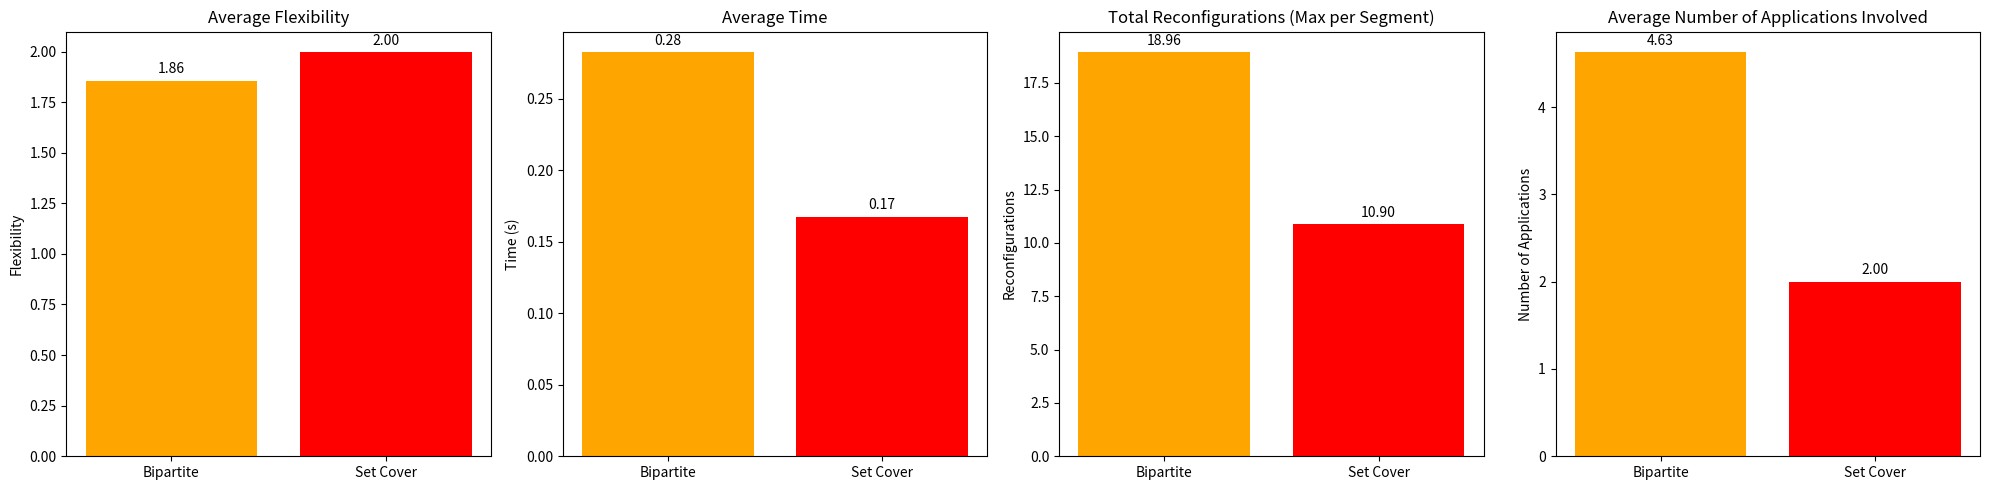

The script that saved this image:
import numpy as np
import matplotlib.pyplot as plt

# Example dictionary for bipartite matching dynamic adjustment result
bipartite_result = {'n_adjusted_apps': [0, 0, 0, 0, 0, 0, 0, 0, 0, 0, 0, 0, 0, 0, 0, 0, 0, 0, 7, 0, 0, 0, 0, 0, 0, 0, 0, 8, 0, 0, 0, 0, 6, 1, 0, 0, 7, 0, 0, 0, 0, 0, 0, 0, 0, 0, 6, 3, 0, 0, 7, 0, 0, 0, 0, 0, 0, 0, 0, 0, 0, 0, 0, 0, 0, 0, 0, 0, 0, 0, 0, 0, 0, 0, 0, 0, 0, 5, 5, 0, 0, 0, 0, 5, 0, 0, 0, 0, 0, 0, 0, 0, 0, 0, 2, 0, 0, 0, 0, 0, 2, 4, 0, 0, 0, 7, 0, 0, 7, 7, 0, 0, 0, 5, 0, 0, 0, 0, 0, 0, 0, 0, 3, 0, 3, 0, 3, 7, 7, 0, 7, 7, 0, 7, 0, 0, 0, 0, 0, 0, 0, 0, 0, 0, 0, 0, 0, 0, 0, 0, 0, 0, 3, 0, 3, 0, 0, 0, 0, 0, 0, 7, 0, 0, 0, 0, 6, 1, 0, 0, 2, 0, 0, 0, 3, 0, 4, 0, 0, 5, 5, 0, 0, 0, 0, 0, 0, 0, 0, 0, 0, 0, 0, 0, 0, 0, 0, 5, 5, 0, 0, 0, 0, 0, 0, 0, 0, 0, 0, 7, 0, 7, 7, 7, 0, 7, 7, 0, 0, 0, 0, 0, 0, 0, 0, 0, 4, 1, 0, 0, 0, 2, 0, 0, 2, 0, 0, 0, 5, 0, 0, 0, 0, 0, 0, 0, 7, 0, 7, 0, 0, 0, 0, 0, 0, 0, 3, 0, 0, 0, 0, 0, 0, 0, 2, 0, 0, 0, 2, 0, 0, 0, 0, 6, 0, 0, 0, 0, 3, 0, 0, 0, 3, 0, 0, 0, 0, 0, 3, 0, 0, 0, 0, 0, 0, 0, 0, 0, 5, 0, 4, 0, 0, 0, 0, 0, 0, 0, 0, 0, 8, 0, 0, 1, 0, 0, 0, 0, 0, 0, 0, 0, 0, 0, 0, 0, 0, 0, 0, 0, 0, 0, 0, 0, 0, 0, 4, 0, 4, 0, 5, 0, 3, 0, 0, 0, 0, 0, 0, 0, 0, 5, 0, 0, 0, 0, 4, 3, 0, 0, 2, 0, 0, 0, 0, 0, 0, 0, 0, 8, 0, 0, 1, 0, 0, 0, 0, 0, 0, 0, 0, 0, 0, 0, 0, 6, 0, 0, 0, 7, 0, 0, 2, 0, 0, 0, 0, 2, 0, 0, 0, 0, 3, 0, 0, 0, 0, 0, 0, 0, 5, 0, 0, 0, 0, 0, 0, 0, 0, 0, 5, 0, 0, 0, 0, 0, 0, 4, 0, 0, 0, 0, 2, 0, 2, 0, 0, 5, 5, 0, 5, 0, 0, 0, 0, 0, 0, 0, 0, 0, 5, 5, 0, 5, 5, 5, 2, 0, 4, 0, 0, 0, 0, 0, 1, 0, 0, 6, 0, 0, 0, 0, 3, 3, 0, 0, 3, 1, 0, 0, 6, 6, 0, 0, 4, 0, 0, 0, 5, 0, 0, 0, 0, 0, 0, 0, 3, 0, 3, 0], 'flex': [2.84427, 3.04327, 3.04327, 2.52418, 2.68021, 2.68021, 2.47703, 2.82445, 2.82445, 2.82445, 2.40404, 2.29326, 2.29326, 2.83009, 2.7056, 2.7056, 2.7056, 2.7056, 2.1977074998148263, 2.1977074998148263, 2.8801, 2.89695, 2.89695, 2.89695, 2.89695, 2.89695, 2.31522, 2.0392949315159097, 2.0392949315159097, 2.0392949315159097, 2.0392949315159097, 2.0392949315159097, 1.9888376226754299, 1.9888376226754299, 2.7683, 2.7683, 2.594582336543005, 2.594582336543005, 2.594582336543005, 2.58218, 2.58218, 3.01715, 3.01715, 2.211, 2.55497, 2.55497, 2.437760522755307, 2.437760522755307, 2.59098, 2.59098, 2.000943993291146, 2.000943993291146, 2.000943993291146, 3.28809, 3.28809, 3.28809, 3.28809, 3.28809, 2.85422, 3.15434, 3.15434, 3.15434, 3.15434, 3.15434, 2.31677, 2.31677, 2.51857, 2.51857, 2.51857, 2.46958, 2.46958, 2.46958, 2.46958, 2.46958, 2.46958, 2.46958, 0, -0.01812317006765385, -0.01812317006765385, 0, 2.21936, 2.21936, 0, -0.2881507570859203, 2.53035, 2.53035, 2.92912, 2.92912, 2.92912, 2.92912, 0, 0, 0, 0, 0.0, 0.0, 0.0, 0.0, 0.0, 0.0, 0.0, -0.10492872505718961, -0.10492872505718961, -0.10492872505718961, -0.10492872505718961, -0.3466323416296732, -0.3466323416296732, -0.3466323416296732, -0.3466323416296732, -0.3466323416296732, 2.22128, 2.13704, 2.13704, 0.9574983002927548, 0.9574983002927548, 2.93812, 2.77506, 2.77506, 2.77506, 2.77506, 2.77506, 2.77506, -0.17777777218621835, -0.17777777218621835, -0.17777777218621835, 0, -0.17777777218621835, -0.1168395918816438, -0.1168395918816438, 0, -0.1168395918816438, -0.1168395918816438, 0, -0.1168395918816438, 0, 0, 0, 0, 0, 0, 0, 0, 0, 0, 0, 0, 0, 0, 2.74119, 2.74119, 2.87683, 3.05915, 3.05915, 3.05915, 3.05915, 0, 0, 0, 2.71828, 2.71828, 2.71828, 1.956581990515133, 1.956581990515133, 1.956581990515133, 3.05743, 3.05743, 2.7635714649539036, 2.7635714649539036, 2.7635714649539036, 2.7635714649539036, 2.7029501088940417, 2.7029501088940417, 2.7029501088940417, 2.7029501088940417, 2.7029501088940417, 2.7029501088940417, 2.5935543742304312, 2.68462, 2.68462, 1.7861399951574648, 1.5617536193157062, 1.5617536193157062, 1.5617536193157062, 1.5617536193157062, 1.97218, 1.97218, 1.97218, 1.97218, 2.25689, 2.25689, 2.25689, 1.96582, 1.96582, 1.96582, 1.96582, 0, 1.96582, -0.3709193200673802, -0.3709193200673802, 0, 2.67166, 2.67166, 0, 0, 2.50698, 2.50698, 2.50698, 2.50698, 2.50698, 2.3243392591999203, 2.3243392591999203, 2.3243392591999203, 2.3243392591999203, 2.3243392591999203, 0, 2.3243392591999203, 2.3243392591999203, 0, 0, 3.21785, 3.21785, 3.32778, 3.32778, 3.32778, 3.32778, 3.32778, 3.123916611707144, 3.084831404451173, 2.56738, 2.56738, 2.56738, 2.56738, 2.56738, 2.56738, 2.56738, 0, 0, 0, -0.1835628227935332, -0.1835628227935332, -0.1835628227935332, -0.1835628227935332, -0.1835628227935332, -0.1835628227935332, 2.43366, 2.43366, 2.3743905424482064, 2.3743905424482064, 2.3743905424482064, 0, 2.79786, 2.66274, 2.66274, 2.66274, 2.66274, 2.66274, 2.6372027352264604, 2.6372027352264604, 2.84352, 2.84352, 2.62142, 2.64389, 2.64389, 2.64389, 2.64389, 2.64389, 2.64389, 2.64389, 2.64389, 0, 2.20116, 2.18837, 2.18837, 1.8612361154036612, 1.8612361154036612, 1.8612361154036612, 3.05983, 2.89346, 2.827064761539711, 2.8225, 2.8225, 2.8225, 2.7683148636061006, 2.7683148636061006, 2.7683148636061006, 2.7683148636061006, 2.7683148636061006, 2.7683148636061006, 2.7683148636061006, 0, 0, 0, 0, 0, 0, 0, 0, 0, -0.2587759472282429, -0.2587759472282429, -0.2978611544842138, 2.68338, 2.68338, 2.95174, 2.7547, 2.7547, 2.7547, 2.7547, 0, 2.7547, -0.5117026545373176, 2.82535, 2.82535, 2.791849522022472, 2.53234, 2.53234, 2.41657, 2.41657, 2.41657, 2.41657, 2.41657, 2.41657, 0, 0, 0, 0, 2.41657, 0, 0, 0, 0, 0, 0, 0, 0, 0, -0.11303755528064754, -0.11303755528064754, -0.16982488790531697, -0.16982488790531697, -0.2397784699308792, 2.78773, 2.7486447927440287, 2.7486447927440287, 2.7486447927440287, 2.7486447927440287, 2.7486447927440287, 2.7486447927440287, 2.7486447927440287, 3.07108, 3.07108, 2.953870522755307, 2.953870522755307, 2.953870522755307, 2.953870522755307, 2.953870522755307, 2.9289419701230024, 2.879420290612352, 2.71036, 2.71036, 2.641380205275998, 2.87281, 2.87281, 2.87281, 2.63185, 2.63185, 2.63185, 0, 0, -0.46325431327745376, -0.46325431327745376, -0.46325431327745376, -0.46325431327745376, -0.46325431327745376, 2.76163, 2.76163, 2.76163, 0, 2.66732, 2.66732, 2.66732, 2.66732, 2.66732, 2.66732, 2.66732, 2.1712706205750516, 2.64306, 2.64306, 3.01112, 2.342025868874297, 2.342025868874297, 2.25148, 2.25148, 2.25148, 2.25148, 2.51979, 2.51979, 2.51979, 1.82468, 2.12177, 2.12177, 2.12177, 1.4959511027286168, 1.4959511027286168, 1.4959511027286168, 1.4959511027286168, 2.58284, 2.73198, 2.73198, 2.73198, 2.6700714207732967, 2.79118, 2.79118, 2.79118, 2.98377, 2.98377, 2.98377, 2.98377, 2.98377, 2.98377, 2.559812687134408, 2.559812687134408, 3.20568, 3.20568, 3.20568, 3.20568, 3.05946, 2.814439580380516, 2.95491, 2.76648, 2.76648, 2.76648, -0.055457667758546686, -0.055457667758546686, -0.055457667758546686, 0, 0, -0.18143172387400264, -0.18143172387400264, 0, -0.0540975131465104, 2.80209, 2.80209, 2.80209, 2.31924, 1.89865, 1.99822, 1.99822, 1.99822, 1.99822, 1.9397371494234428, 1.9397371494234428, 0, -0.9725874778993979, -0.9725874778993979, -0.9725874778993979, -0.10481980384336598, 2.5366, 2.478337956453847, 2.478337956453847, 2.478337956453847, 3.15552, 3.15552, 3.15552, 3.15552, 3.15552, 2.92168, 2.4719660617961057, 2.23079, 2.38003, 2.38003, 2.21704, 2.091266526095586, 2.091266526095586, 0, 0, 2.091266526095586, 0.0, 0.0, 0.0, -0.3528696669713498, -0.3528696669713498, 0, 0, -0.16130264870241992, -0.16130264870241992, -0.16130264870241992, 2.48708, 2.3562503046157928, 2.3562503046157928, 2.83854, 2.66851, 2.93281, 2.93281, 2.59698, 2.59698, 2.5730301295550473, 2.5730301295550473, 2.5730301295550473, 2.5730301295550473], 'time': [1.2706661224365234, 1.2854876518249512, 0, 1.238314151763916, 1.1716301441192627, 0, 1.2611627578735352, 1.2929394245147705, 0, 0, 1.1764090061187744, 1.1422631740570068, 0, 1.1336429119110107, 1.1567022800445557, 0, 0, 0, 0.04959821701049805, 0, 1.1456248760223389, 1.1357216835021973, 0, 0, 0, 0, 1.162064790725708, 0.05456209182739258, 0, 0, 0, 0, 0.05753779411315918, 0.05061936378479004, 1.159726858139038, 0, 0.04460501670837402, 0, 0, 1.156501293182373, 0, 1.130314588546753, 0, 1.132721185684204, 1.1727502346038818, 0, 0.0536653995513916, 0.04463768005371094, 1.15836763381958, 0, 0.04713630676269531, 0, 0, 1.153594732284546, 0, 0, 0, 0, 1.146012783050537, 1.1372184753417969, 0, 0, 0, 0, 1.1450865268707275, 0, 1.1327457427978516, 0, 0, 1.158182144165039, 0, 0, 0, 0, 1.158182144165039, 1.158182144165039, 0, 0.06100606918334961, 0.06100606918334961, 0, 1.1283586025238037, 1.1283586025238037, 0, 0.055059194564819336, 1.163830041885376, 0, 1.2373707294464111, 0, 0, 1.2373707294464111, 0, 0, 0, 0, 0.06450462341308594, 0, 0, 0, 0, 0, 0.06450462341308594, 0.060509443283081055, 0, 0.05309438705444336, 0, 0.06352519989013672, 0, 0, 0.06352519989013672, 0.06352519989013672, 1.1512665748596191, 1.207707166671753, 0, 0.06448602676391602, 0, 1.2482948303222656, 1.2191743850708008, 0, 0, 0, 0, 1.2191743850708008, 0.06252312660217285, 0, 0.06252312660217285, 0, 0.06252312660217285, 0.06351709365844727, 0.06351709365844727, 0, 0.06351709365844727, 0.06351709365844727, 0, 0.06351709365844727, 0.04913735389709473, 0, 0.04913735389709473, 0.04913735389709473, 0.04913735389709473, 0.04913735389709473, 0, 0.04913735389709473, 0, 0, 0, 0, 0, 0, 1.1523089408874512, 0, 1.1384499073028564, 1.1745781898498535, 0.05359244346618652, 0, 0.05359244346618652, 0, 0, 0, 1.2284126281738281, 0, 0, 0.054070472717285156, 0, 0, 1.1997594833374023, 0, 0.04962348937988281, 0.05307316780090332, 0, 0, 0.059049129486083984, 0, 0, 0, 0.07094812393188477, 0, 0.061504364013671875, 1.231950283050537, 0, 0.06104135513305664, 0.059027910232543945, 0, 0, 0.05011248588562012, 1.1531519889831543, 0, 0, 0, 1.137244701385498, 0, 0, 1.149345874786377, 0, 1.149345874786377, 1.149345874786377, 0, 1.149345874786377, 0.06550312042236328, 0.06550312042236328, 0, 1.1739006042480469, 1.1739006042480469, 0, 0, 1.1951234340667725, 0, 0, 0, 0, 0.05904698371887207, 0, 0.05904698371887207, 0.05904698371887207, 0.05904698371887207, 0, 0.05904698371887207, 0.05904698371887207, 0.043195247650146484, 0.043195247650146484, 1.1453120708465576, 0, 1.1497397422790527, 0, 0, 0, 0, 0.05953788757324219, 0.05802512168884277, 1.1562654972076416, 0, 0, 0.05406808853149414, 0, 0, 0.05406808853149414, 0, 0, 0, 0.0584871768951416, 0, 0, 0, 0, 0, 1.133488416671753, 0, 0.047638893127441406, 0, 0.047638893127441406, 0, 1.1478550434112549, 1.1553170680999756, 0, 0, 0, 0, 0.052634239196777344, 0, 1.1755154132843018, 0, 1.1651782989501953, 1.1746397018432617, 0, 0, 0.05258798599243164, 0, 0, 0, 0.05258798599243164, 0, 1.1373281478881836, 1.1419339179992676, 0, 0.06051135063171387, 0, 0, 1.144958257675171, 1.1489231586456299, 0.05705761909484863, 1.1353435516357422, 0, 0, 0.05557513236999512, 0, 0, 0, 0, 0, 0.05557513236999512, 0, 0, 0, 0, 0, 0, 0, 0, 0, 0.05952191352844238, 0, 0.059044837951660156, 1.1578865051269531, 0, 1.1373467445373535, 1.1439142227172852, 0, 0, 1.1439142227172852, 0, 1.1439142227172852, 0.06048083305358887, 1.168977975845337, 0, 0.05803370475769043, 1.1493206024169922, 0, 1.1543457508087158, 0, 1.1543457508087158, 1.1543457508087158, 1.1543457508087158, 1.1543457508087158, 0, 0, 0, 0, 1.1543457508087158, 0, 0, 0, 0, 0, 0, 0, 0, 0, 0.05853104591369629, 0, 0.057535648345947266, 0.0436856746673584, 0.06001687049865723, 1.1678178310394287, 0.060991764068603516, 0, 0, 0, 0, 0, 0, 1.1678223609924316, 0, 0.04715156555175781, 0, 0, 0, 0, 0.049102067947387695, 0.05807685852050781, 1.169062614440918, 0, 0.049625396728515625, 1.1580216884613037, 0, 0, 1.144470453262329, 0, 1.144470453262329, 0, 0, 0.06151270866394043, 0, 0, 0.057073116302490234, 0, 1.1524486541748047, 0, 1.1524486541748047, 0, 1.135584831237793, 0, 0, 0, 0, 0.043645381927490234, 0, 0.04863142967224121, 1.1581404209136963, 0, 1.1419055461883545, 0.05555915832519531, 0, 1.1525695323944092, 0.05756187438964844, 0, 0, 1.1434261798858643, 0, 0.058062076568603516, 1.141098976135254, 1.1692509651184082, 0, 0, 0.05901694297790527, 0.0510859489440918, 0, 0, 1.147773265838623, 1.148564100265503, 0, 0, 0.06004500389099121, 1.1359622478485107, 0, 0, 1.1389591693878174, 0, 0, 0, 0, 0, 0.05854988098144531, 0, 1.1439974308013916, 0, 0, 0, 1.1526405811309814, 0.054059505462646484, 1.160823106765747, 1.139472484588623, 1.139472484588623, 1.139472484588623, 0.06050753593444824, 0, 0.06050753593444824, 0, 0, 0.05905413627624512, 0.05905413627624512, 0, 0.0600123405456543, 1.1368155479431152, 0, 0, 1.1483752727508545, 1.1453137397766113, 1.1365203857421875, 0, 0, 0, 0.059554100036621094, 0.059554100036621094, 0, 0.0585482120513916, 0.0585482120513916, 0.0585482120513916, 0.059514760971069336, 1.1377971172332764, 0.05849337577819824, 0, 0, 1.1566076278686523, 0, 0, 0.0580592155456543, 0, 1.161539077758789, 0.06103038787841797, 1.156104326248169, 1.1765599250793457, 0, 1.155186653137207, 0.05409407615661621, 0.05409407615661621, 0, 0, 0.05409407615661621, 0.05749845504760742, 0, 0, 0.06846117973327637, 0.06846117973327637, 0, 0, 0.06007099151611328, 0, 0, 1.1477642059326172, 0.05804705619812012, 0, 1.1373112201690674, 1.1489410400390625, 1.1653015613555908, 0.04712367057800293, 1.1560165882110596, 0, 0.05948448181152344, 0, 0.06003069877624512, 0], 'reconfig_count': [1, 2, 2, 3, 4, 4, 5, 6, 6, 6, 7, 8, 8, 9, 10, 10, 10, 10, 10, 10, 11, 12, 12, 12, 12, 12, 13, 13, 13, 13, 13, 13, 13, 13, 14, 14, 14, 14, 14, 15, 15, 16, 16, 17, 18, 18, 18, 18, 19, 19, 19, 19, 19, 20, 20, 20, 20, 20, 21, 22, 22, 22, 22, 22, 23, 23, 24, 24, 24, 25, 25, 25, 25, 25, 25, 25, 25, 25, 25, 25, 26, 26, 26, 26, 27, 27, 28, 28, 28, 28, 28, 28, 28, 28, 28, 28, 28, 28, 28, 28, 28, 28, 28, 28, 28, 28, 28, 28, 28, 28, 29, 30, 30, 30, 30, 31, 32, 32, 32, 32, 32, 32, 32, 32, 32, 32, 32, 32, 32, 32, 32, 32, 32, 32, 32, 32, 32, 32, 32, 32, 32, 32, 32, 32, 32, 32, 32, 32, 33, 33, 34, 35, 35, 35, 35, 35, 35, 35, 36, 36, 36, 36, 36, 36, 37, 37, 37, 37, 37, 37, 37, 37, 37, 37, 37, 37, 37, 38, 38, 38, 38, 38, 38, 38, 39, 39, 39, 39, 40, 40, 40, 41, 41, 41, 41, 41, 41, 41, 41, 41, 42, 42, 42, 42, 43, 43, 43, 43, 43, 43, 43, 43, 43, 43, 43, 43, 43, 43, 43, 44, 44, 45, 45, 45, 45, 45, 45, 45, 46, 46, 46, 46, 46, 46, 46, 46, 46, 46, 46, 46, 46, 46, 46, 46, 47, 47, 47, 47, 47, 47, 48, 49, 49, 49, 49, 49, 49, 49, 50, 50, 51, 52, 52, 52, 52, 52, 52, 52, 52, 52, 53, 54, 54, 54, 54, 54, 55, 56, 56, 57, 57, 57, 57, 57, 57, 57, 57, 57, 57, 57, 57, 57, 57, 57, 57, 57, 57, 57, 57, 57, 57, 58, 58, 59, 60, 60, 60, 60, 60, 60, 60, 61, 61, 61, 62, 62, 63, 63, 63, 63, 63, 63, 63, 63, 63, 63, 63, 63, 63, 63, 63, 63, 63, 63, 63, 63, 63, 63, 63, 63, 63, 64, 64, 64, 64, 64, 64, 64, 64, 65, 65, 65, 65, 65, 65, 65, 65, 65, 66, 66, 66, 67, 67, 67, 68, 68, 68, 68, 68, 68, 68, 68, 68, 68, 69, 69, 69, 69, 70, 70, 70, 70, 70, 70, 70, 70, 71, 71, 72, 72, 72, 73, 73, 73, 73, 74, 74, 74, 75, 76, 76, 76, 76, 76, 76, 76, 77, 78, 78, 78, 78, 79, 79, 79, 80, 80, 80, 80, 80, 80, 80, 80, 81, 81, 81, 81, 82, 82, 83, 84, 84, 84, 84, 84, 84, 84, 84, 84, 84, 84, 84, 85, 85, 85, 86, 87, 88, 88, 88, 88, 88, 88, 88, 88, 88, 88, 88, 89, 89, 89, 89, 90, 90, 90, 90, 90, 91, 91, 92, 93, 93, 94, 94, 94, 94, 94, 94, 94, 94, 94, 94, 94, 94, 94, 94, 94, 94, 95, 95, 95, 96, 97, 98, 98, 99, 99, 99, 99, 99, 99], 'xAxis': [0, 1, 2, 3, 4, 5, 6, 7, 8, 9, 10, 11, 12, 13, 14, 15, 16, 17, 18, 19, 20, 21, 22, 23, 24, 25, 26, 27, 28, 29, 30, 31, 32, 33, 34, 35, 36, 37, 38, 39, 40, 41, 42, 43, 44, 45, 46, 47, 48, 49, 50, 51, 52, 53, 54, 55, 56, 57, 58, 59, 60, 61, 62, 63, 64, 65, 66, 67, 68, 69, 70, 71, 72, 73, 74, 75, 76, 77, 78, 79, 80, 81, 82, 83, 84, 85, 86, 87, 88, 89, 90, 91, 92, 93, 94, 95, 96, 97, 98, 99, 100, 101, 102, 103, 104, 105, 106, 107, 108, 109, 110, 111, 112, 113, 114, 115, 116, 117, 118, 119, 120, 121, 122, 123, 124, 125, 126, 127, 128, 129, 130, 131, 132, 133, 134, 135, 136, 137, 138, 139, 140, 141, 142, 143, 144, 145, 146, 147, 148, 149, 150, 151, 152, 153, 154, 155, 156, 157, 158, 159, 160, 161, 162, 163, 164, 165, 166, 167, 168, 169, 170, 171, 172, 173, 174, 175, 176, 177, 178, 179, 180, 181, 182, 183, 184, 185, 186, 187, 188, 189, 190, 191, 192, 193, 194, 195, 196, 197, 198, 199, 200, 201, 202, 203, 204, 205, 206, 207, 208, 209, 210, 211, 212, 213, 214, 215, 216, 217, 218, 219, 220, 221, 222, 223, 224, 225, 226, 227, 228, 229, 230, 231, 232, 233, 234, 235, 236, 237, 238, 239, 240, 241, 242, 243, 244, 245, 246, 247, 248, 249, 250, 251, 252, 253, 254, 255, 256, 257, 258, 259, 260, 261, 262, 263, 264, 265, 266, 267, 268, 269, 270, 271, 272, 273, 274, 275, 276, 277, 278, 279, 280, 281, 282, 283, 284, 285, 286, 287, 288, 289, 290, 291, 292, 293, 294, 295, 296, 297, 298, 299, 300, 301, 302, 303, 304, 305, 306, 307, 308, 309, 310, 311, 312, 313, 314, 315, 316, 317, 318, 319, 320, 321, 322, 323, 324, 325, 326, 327, 328, 329, 330, 331, 332, 333, 334, 335, 336, 337, 338, 339, 340, 341, 342, 343, 344, 345, 346, 347, 348, 349, 350, 351, 352, 353, 354, 355, 356, 357, 358, 359, 360, 361, 362, 363, 364, 365, 366, 367, 368, 369, 370, 371, 372, 373, 374, 375, 376, 377, 378, 379, 380, 381, 382, 383, 384, 385, 386, 387, 388, 389, 390, 391, 392, 393, 394, 395, 396, 397, 398, 399, 400, 401, 402, 403, 404, 405, 406, 407, 408, 409, 410, 411, 412, 413, 414, 415, 416, 417, 418, 419, 420, 421, 422, 423, 424, 425, 426, 427, 428, 429, 430, 431, 432, 433, 434, 435, 436, 437, 438, 439, 440, 441, 442, 443, 444, 445, 446, 447, 448, 449, 450, 451, 452, 453, 454, 455, 456, 457, 458, 459, 460, 461, 462, 463, 464, 465, 466, 467, 468, 469, 470, 471, 472, 473, 474, 475, 476, 477, 478, 479, 480, 481, 482, 483, 484, 485, 486, 487, 488, 489, 490, 491, 492, 493, 494, 495, 496, 497, 498, 499]}
# Example dictionary for set cover dynamic adjustment result
set_cover_result = {'n_adjusted_apps': [1, 0, 0, 2, 1, 0, 3, 2, 0, 0, 1, 1, 0, 0, 0, 0, 0, 0, 0, 0, 0, 0, 0, 0, 0, 1, 0, 1, 0, 5, 0, 1, 0, 3, 0, 4, 0, 1, 0, 0, 1, 0, 2, 0, 0, 1, 0, 0, 0, 0, 0, 2, 0, 0, 0, 0, 0, 0, 0, 0, 0, 2, 0, 0, 0, 0, 2, 0, 3, 2, 2, 2, 0, 0, 1, 0, 0, 1, 0, 0, 2, 0, 0, 0, 0, 0, 5, 0, 0, 0, 0, 0, 0, 0, 1, 2, 4, 0, 0, 0, 3, 0, 1, 0, 0, 3, 1, 0, 1, 0, 1, 1, 0, 4, 3, 0, 0, 0, 0, 1, 1, 3, 0, 3, 0, 0, 0, 0, 0, 0, 0, 0, 0, 1, 0, 0, 0, 2, 0, 0, 0, 0, 1, 0, 0, 1, 0, 0, 0, 0, 0, 0, 0, 1, 0, 0, 0, 0, 0, 0, 2, 0, 0, 2, 0, 1, 1, 0, 3, 3, 0, 0, 0, 0, 0, 0, 0, 0, 3, 1, 3, 0, 2, 2, 2, 0, 0, 2, 0, 0, 0, 1, 0, 0, 0, 0, 0, 4, 0, 0, 0, 0, 0, 0, 0, 0, 0, 0, 0, 2, 0, 0, 5, 0, 0, 0, 0, 0, 0, 0, 0, 0, 0, 0, 0, 0, 0, 1, 0, 0, 0, 0, 0, 0, 2, 1, 0, 0, 1, 0, 0, 0, 0, 1, 0, 0, 0, 0, 0, 0, 0, 0, 0, 0, 1, 0, 0, 1, 1, 0, 0, 2, 0, 4, 4, 3, 0, 0, 0, 0, 2, 0, 3, 3, 3, 2, 0, 0, 0, 0, 2, 0, 0, 0, 0, 0, 0, 0, 0, 0, 1, 0, 0, 0, 0, 3, 2, 0, 0, 0, 0, 0, 0, 0, 0, 0, 2, 0, 0, 0, 0, 0, 0, 0, 0, 0, 0, 0, 0, 2, 0, 4, 0, 0, 0, 0, 0, 0, 0, 0, 0, 0, 0, 1, 1, 0, 1, 2, 0, 2, 0, 0, 0, 0, 0, 2, 0, 0, 5, 0, 0, 4, 2, 0, 0, 0, 0, 0, 0, 0, 0, 0, 0, 2, 2, 2, 4, 0, 0, 0, 0, 1, 0, 0, 0, 0, 2, 3, 0, 0, 0, 1, 2, 0, 2, 2, 2, 1, 1, 0, 0, 0, 0, 0, 0, 1, 0, 1, 0, 0, 3, 0, 0, 1, 1, 0, 0, 1, 0, 0, 0, 2, 2, 0, 2, 2, 0, 1, 0, 0, 0, 0], 'flex': [3.09329, 3.04327, 3.04327, 3.04327, 3.04327, 3.04327, 3.04327, 3.04327, 3.04327, 3.04327, 3.04327, 3.04327, 3.04327, 3.04327, 2.7056, 2.7056, 2.7056, 2.7056, 2.1977074998148263, 2.8801, 2.89695, 2.89695, 2.89695, 2.89695, 2.89695, 2.89695, 2.707998009559229, 2.707998009559229, 2.561785530224705, 2.415572066770992, 2.415572066770992, 2.415572066770992, 2.415572066770992, 2.415572066770992, 2.415572066770992, 2.415572066770992, 2.415572066770992, 2.415572066770992, 2.55497, 2.55497, 2.437760522755307, 2.437760522755307, 2.437760522755307, 2.437760522755307, 2.437760522755307, 2.437760522755307, 2.437760522755307, 2.437760522755307, 2.437760522755307, 2.437760522755307, 2.85422, 2.85422, 2.85422, 2.85422, 2.85422, 2.85422, 2.31677, 2.31677, 2.51857, 2.51857, 2.51857, 2.51857, 2.51857, 2.51857, 2.51857, 2.51857, 2.0302262503739774, 2.0302262503739774, 2.0302262503739774, 1.7935711147776314, 1.7935711147776314, 0.0, 2.53035, 2.53035, 2.53035, 2.53035, 2.53035, 2.53035, 0, 0, 0.0, 0.0, -0.2572956872792003, -0.2572956872792003, -0.2572956872792003, -0.2572956872792003, -0.2572956872792003, 2.66461, 2.66461, 2.66461, 2.66461, 2.66461, 0, 0, 0.0, -0.06061983882251726, -0.06061983882251726, -0.06061983882251726, -0.24505723999633666, -0.24505723999633666, -0.24505723999633666, -0.24505723999633666, -0.24505723999633666, -0.24505723999633666, 2.53427, 2.53427, 2.53427, 2.53427, 2.53427, 0, 2.53427, 0.0, -0.034758622839685664, -0.034758622839685664, -0.034758622839685664, -0.034758622839685664, -0.034758622839685664, -0.034758622839685664, -0.034758622839685664, 0.0, 0.0, 0.0, 0.0, 0.0, 0, 0, 0, -0.06647584850417296, 2.74119, 2.74119, 2.87683, 3.05915, 3.05915, 3.05915, 3.05915, 3.05915, 3.05915, 3.05915, 3.05915, 3.05915, 2.8755592458055133, 2.8755592458055133, 2.8755592458055133, 2.8755592458055133, 2.8755592458055133, 2.8755592458055133, 2.8755592458055133, 2.8755592458055133, 2.8755592458055133, 2.8755592458055133, 2.8755592458055133, 2.30271, 2.30271, 2.30271, 2.263259396277417, 1.97959, 1.97959, 1.97959, 1.5496011570183004, 1.5496011570183004, 1.5496011570183004, 1.5496011570183004, 1.5496011570183004, 1.5496011570183004, 1.5496011570183004, 1.5496011570183004, 1.5496011570183004, 0, -0.02862649569275441, -0.02862649569275441, -0.02862649569275441, -0.3642357265230377, 2.50698, 2.50698, 2.50698, 2.50698, 2.50698, 2.3243392591999203, 2.3243392591999203, 2.3243392591999203, 2.3243392591999203, 2.3243392591999203, 2.3243392591999203, 2.3243392591999203, 0.0, 3.21785, 3.21785, 3.21785, 3.21785, 3.21785, 3.151698741283355, 2.3673787365971055, 2.56738, 2.56738, 2.56738, 2.56738, 2.56738, 2.56738, 2.56738, 2.56738, 2.56738, 2.383817177206467, 2.383817177206467, 2.383817177206467, 2.383817177206467, 2.383817177206467, 2.43366, 2.43366, 2.3743905424482064, 2.3743905424482064, 2.3743905424482064, 2.79786, 2.79786, 2.79786, 2.79786, 2.79786, 3.04389, 3.04389, 2.84352, 2.84352, 2.62142, 2.64389, 2.64389, 2.64389, 2.64389, 2.64389, 2.64389, 2.64389, 2.64389, 2.20116, 2.18837, 2.18837, 1.8612361154036612, 1.8612361154036612, 1.8612361154036612, 1.8612361154036612, 1.83194680902196, 1.83194680902196, 1.83194680902196, 1.83194680902196, 1.83194680902196, 1.83194680902196, 1.83194680902196, 1.8108705997252956, 1.8108705997252956, 1.8108705997252956, 1.8108705997252956, 1.8108705997252956, 1.8108705997252956, 1.8108705997252956, 1.8108705997252956, 1.8108705997252956, 2.32956, 2.32956, 2.32956, 2.68338, 2.68338, 2.68338, 2.68338, 2.68338, 2.68338, 2.68338, 2.68338, 2.68338, 2.68338, 2.68338, 2.68338, 2.68338, 2.53234, 2.53234, 2.53234, 2.53234, 2.53234, 2.53234, 2.53234, 2.53234, 2.53234, 2.53234, 2.53234, 2.53234, 2.53234, 2.53234, 2.53234, 2.53234, 2.53234, 2.53234, 2.53234, 2.53234, 2.53234, 2.53234, 2.53234, 2.53234, 2.53234, 2.53234, 2.70446, 2.70446, 2.5730656882982244, 2.5730656882982244, 2.5730656882982244, 2.5730656882982244, 3.07108, 3.07108, 2.953870522755307, 2.953870522755307, 2.953870522755307, 2.953870522755307, 2.879420290612352, 2.879420290612352, 2.87281, 2.87281, 2.87281, 2.63185, 2.63185, 2.63185, 0, 0, -0.46325431327745376, -0.46325431327745376, -0.46325431327745376, -0.46325431327745376, -0.46325431327745376, -0.46325431327745376, -0.46325431327745376, 2.66732, 2.66732, 2.66732, 2.66732, 2.66732, 2.66732, 2.64306, 2.64306, 3.01112, 2.342025868874297, 2.342025868874297, 2.342025868874297, 2.342025868874297, 2.342025868874297, 2.342025868874297, 2.342025868874297, 2.3148354641567424, 2.12177, 2.12177, 2.12177, 1.4959511027286168, 1.4959511027286168, 1.4959511027286168, 0.8410607002833459, 0.8410607002833459, 0.8410607002833459, 0.8410607002833459, 0.8410607002833459, 0.8410607002833459, 0.8410607002833459, 2.84204, 2.84204, 2.84204, 2.84204, 2.8234199416156844, 3.20568, 3.20568, 3.20568, 3.20568, 3.05946, 2.814439580380516, 2.814439580380516, 2.814439580380516, 0.0, -0.030089442956927732, -0.030089442956927732, -0.030089442956927732, -0.030089442956927732, -0.030089442956927732, -0.3314206913004051, 2.80209, 2.80209, 2.80209, 2.80209, 2.465940722935197, 2.465940722935197, 2.465940722935197, 2.465940722935197, 2.465940722935197, 2.465940722935197, 2.465940722935197, 2.465940722935197, 2.465940722935197, 2.465940722935197, -0.05471506052791326, -0.05471506052791326, -0.05471506052791326, -0.05471506052791326, 3.15552, 3.15552, 3.15552, 3.15552, 3.15552, 2.23079, 2.23079, 2.23079, 2.21704, 2.091266526095586, 2.091266526095586, 2.091266526095586, 2.091266526095586, 2.091266526095586, 0, 0, -0.2428953316367165, -0.2428953316367165, -0.25901130970909153, -0.25901130970909153, -0.25901130970909153, -0.25901130970909153, -0.25901130970909153, -0.25901130970909153, -0.25901130970909153, -0.25901130970909153, -0.25901130970909153, -0.25901130970909153, -0.34174058847049643, 2.23894, 2.23894], 'time': [0.048636674880981445, 1.1729192733764648, 0, 0.06252694129943848, 0.06697225570678711, 0, 0.07491827011108398, 0.08732008934020996, 0, 0, 0.06549358367919922, 0.06448602676391602, 0, 0, 1.222541332244873, 0, 0, 0, 0, 1.1387019157409668, 1.1617839336395264, 0, 0, 0, 0, 0.048122406005859375, 0, 0.05656790733337402, 0, 0.09128689765930176, 0, 0.08532357215881348, 0, 0.07790255546569824, 0, 0.07541775703430176, 0, 0.08186149597167969, 1.2686264514923096, 0, 0.05507397651672363, 0, 0.05455613136291504, 0, 0, 0.07294106483459473, 0, 0, 0, 0, 1.2320888042449951, 0.07045221328735352, 0, 0, 0, 0, 1.2800824642181396, 0, 1.3821742534637451, 0, 0, 0.055059194564819336, 0, 0, 0, 0, 0.06549501419067383, 0, 0.05704021453857422, 0.06401181221008301, 0.06401181221008301, 0.05506610870361328, 1.3112549781799316, 0, 0.060527801513671875, 0, 0, 0.060527801513671875, 0, 0, 0.049602508544921875, 0, 0, 0, 0, 0, 0.07542133331298828, 1.2601661682128906, 0, 0, 0, 1.2601661682128906, 0, 0, 0.06549572944641113, 0.03571176528930664, 0.07640719413757324, 0, 0, 0, 0.09326863288879395, 0, 0.058051109313964844, 0, 1.314760684967041, 0.06903696060180664, 0.07043290138244629, 0, 0.07043290138244629, 0, 0.07043290138244629, 0.07692074775695801, 0, 0.08483099937438965, 0.07941484451293945, 0, 0, 0, 0.048134565353393555, 0.04764437675476074, 0.04764437675476074, 0.07688021659851074, 0, 0.07688021659851074, 0, 0, 0, 0, 1.453648328781128, 0, 1.2561426162719727, 1.2632787227630615, 0, 0.04365086555480957, 0, 0, 0, 0.0774087905883789, 0, 0, 0, 0, 0.08432364463806152, 0, 0, 0.06398510932922363, 0, 0, 0, 0, 0, 1.2591562271118164, 0, 0.07244300842285156, 0, 1.2503118515014648, 0, 0, 0, 0, 0.0793921947479248, 0, 0, 0.07340836524963379, 0, 0.06896305084228516, 0.06896305084228516, 0, 0.06896376609802246, 0.06598567962646484, 0, 0, 1.274048089981079, 0, 0, 0, 0, 0, 0.09674382209777832, 0.04564785957336426, 0.06202840805053711, 0, 0.07390189170837402, 0.07390189170837402, 0.057070255279541016, 1.2314646244049072, 0, 0.07641220092773438, 0, 0, 0, 0.06550455093383789, 1.3063900470733643, 0, 0, 0, 0, 0.07045650482177734, 0, 0, 0, 0, 0, 0, 0, 0, 1.2467784881591797, 0, 0, 0.05756425857543945, 0, 1.2700936794281006, 0.07989048957824707, 0, 0, 0, 1.2602012157440186, 0, 1.4228236675262451, 0, 1.380216360092163, 1.290555715560913, 0, 0, 0, 0, 0, 0.03968381881713867, 0, 1.298370122909546, 1.2363810539245605, 0, 0, 0, 0.07541823387145996, 0.06999373435974121, 0, 0, 0.05952191352844238, 0, 0, 0, 0, 0.07988619804382324, 0, 0, 0, 0, 0, 0, 0, 0, 1.3020339012145996, 0, 0.07343244552612305, 1.3038268089294434, 0, 0.036206722259521484, 0.07938051223754883, 0, 0, 0.08930754661560059, 0, 0.0798797607421875, 0.08335256576538086, 0.08432698249816895, 0, 0, 1.2706718444824219, 0, 0.06647181510925293, 0, 0.08233809471130371, 0.08930349349975586, 0.09872579574584961, 0.07788968086242676, 0, 0, 0, 0, 0.07640504837036133, 0, 0, 0, 0, 0, 0, 0, 0, 0, 0.0714418888092041, 0, 0, 0, 1.2155156135559082, 0.08779263496398926, 0.0709543228149414, 0, 0, 0, 1.4659984111785889, 0, 0, 0, 0, 0, 0.05704045295715332, 0, 1.4387316703796387, 0, 0, 1.3489766120910645, 0, 1.3489766120910645, 0, 0, 0, 0, 0, 0.07837295532226562, 0, 0.08879780769348145, 0, 1.3227355480194092, 0, 0, 0, 0, 0, 1.4006469249725342, 0, 1.4342451095581055, 0, 0.059522390365600586, 0.043665170669555664, 0, 0.06698012351989746, 0.07489991188049316, 0, 0.06950664520263672, 1.243795394897461, 0, 0, 0, 0, 0.06400156021118164, 0, 0, 0.07392764091491699, 0, 0, 0.08035492897033691, 0.06796908378601074, 1.3097202777862549, 0, 0, 0, 0, 1.3227598667144775, 0, 0, 0, 1.352510929107666, 0.06152939796447754, 0.07199335098266602, 0.07199335098266602, 0.09376287460327148, 0, 0, 0, 0, 0.06401205062866211, 0, 1.2611205577850342, 0, 0, 0.04365420341491699, 0.07639932632446289, 0, 0, 0, 0.06499409675598145, 0.05902385711669922, 0, 0.07144665718078613, 0.07144665718078613, 0.07144665718078613, 0.0689692497253418, 0.0724339485168457, 0, 0, 1.23586106300354, 0, 0, 0, 0.06201958656311035, 1.2404913902282715, 0.06449460983276367, 0, 1.2421998977661133, 0.07590723037719727, 0, 0, 0.060015201568603516, 0.060015201568603516, 0, 0, 0.07689809799194336, 0, 0, 0, 0.07739400863647461, 0.06894707679748535, 0, 0.07291364669799805, 0.10071563720703125, 0, 0.06598234176635742, 0, 0, 1.2492873668670654, 0], 'reconfig_count': [0, 1, 1, 1, 1, 1, 1, 1, 1, 1, 1, 1, 1, 1, 2, 2, 2, 2, 2, 3, 4, 4, 4, 4, 4, 4, 4, 4, 4, 4, 4, 4, 4, 4, 4, 4, 4, 4, 5, 5, 5, 5, 5, 5, 5, 5, 5, 5, 5, 5, 6, 6, 6, 6, 6, 6, 7, 7, 8, 8, 8, 8, 8, 8, 8, 8, 8, 8, 8, 8, 8, 8, 9, 9, 9, 9, 9, 9, 9, 9, 9, 9, 9, 9, 9, 9, 9, 10, 10, 10, 10, 10, 10, 10, 10, 10, 10, 10, 10, 10, 10, 10, 10, 10, 11, 11, 11, 11, 11, 11, 11, 11, 11, 11, 11, 11, 11, 11, 11, 11, 11, 11, 11, 11, 11, 11, 11, 11, 12, 12, 13, 14, 14, 14, 14, 14, 14, 14, 14, 14, 14, 14, 14, 14, 14, 14, 14, 14, 14, 14, 14, 15, 15, 15, 15, 16, 16, 16, 16, 16, 16, 16, 16, 16, 16, 16, 16, 16, 16, 16, 16, 16, 17, 17, 17, 17, 17, 17, 17, 17, 17, 17, 17, 17, 17, 18, 18, 18, 18, 18, 18, 18, 19, 19, 19, 19, 19, 19, 19, 19, 19, 19, 19, 19, 19, 19, 20, 20, 20, 20, 20, 21, 21, 21, 21, 21, 22, 22, 23, 23, 24, 25, 25, 25, 25, 25, 25, 25, 25, 26, 27, 27, 27, 27, 27, 27, 27, 27, 27, 27, 27, 27, 27, 27, 27, 27, 27, 27, 27, 27, 27, 27, 28, 28, 28, 29, 29, 29, 29, 29, 29, 29, 29, 29, 29, 29, 29, 29, 30, 30, 30, 30, 30, 30, 30, 30, 30, 30, 30, 30, 30, 30, 30, 30, 30, 30, 30, 30, 30, 30, 30, 30, 30, 30, 31, 31, 31, 31, 31, 31, 32, 32, 32, 32, 32, 32, 32, 32, 33, 33, 33, 34, 34, 34, 34, 34, 34, 34, 34, 34, 34, 34, 34, 35, 35, 35, 35, 35, 35, 36, 36, 37, 37, 37, 37, 37, 37, 37, 37, 37, 38, 38, 38, 38, 38, 38, 38, 38, 38, 38, 38, 38, 38, 39, 39, 39, 39, 39, 40, 40, 40, 40, 41, 41, 41, 41, 41, 41, 41, 41, 41, 41, 41, 42, 42, 42, 42, 42, 42, 42, 42, 42, 42, 42, 42, 42, 42, 42, 42, 42, 42, 43, 43, 43, 43, 43, 44, 44, 44, 45, 45, 45, 45, 45, 45, 45, 45, 45, 45, 45, 45, 45, 45, 45, 45, 45, 45, 45, 45, 45, 46, 46], 'xAxis': [0, 1, 2, 3, 4, 5, 6, 7, 8, 9, 10, 11, 12, 13, 14, 15, 16, 17, 18, 19, 20, 21, 22, 23, 24, 25, 26, 27, 28, 29, 30, 31, 32, 33, 34, 35, 36, 37, 38, 39, 40, 41, 42, 43, 44, 45, 46, 47, 48, 49, 50, 51, 52, 53, 54, 55, 56, 57, 58, 59, 60, 61, 62, 63, 64, 65, 66, 67, 68, 69, 70, 71, 72, 73, 74, 75, 76, 77, 78, 79, 80, 81, 82, 83, 84, 85, 86, 87, 88, 89, 90, 91, 92, 93, 94, 95, 96, 97, 98, 99, 100, 101, 102, 103, 104, 105, 106, 107, 108, 109, 110, 111, 112, 113, 114, 115, 116, 117, 118, 119, 120, 121, 122, 123, 124, 125, 126, 127, 128, 129, 130, 131, 132, 133, 134, 135, 136, 137, 138, 139, 140, 141, 142, 143, 144, 145, 146, 147, 148, 149, 150, 151, 152, 153, 154, 155, 156, 157, 158, 159, 160, 161, 162, 163, 164, 165, 166, 167, 168, 169, 170, 171, 172, 173, 174, 175, 176, 177, 178, 179, 180, 181, 182, 183, 184, 185, 186, 187, 188, 189, 190, 191, 192, 193, 194, 195, 196, 197, 198, 199, 200, 201, 202, 203, 204, 205, 206, 207, 208, 209, 210, 211, 212, 213, 214, 215, 216, 217, 218, 219, 220, 221, 222, 223, 224, 225, 226, 227, 228, 229, 230, 231, 232, 233, 234, 235, 236, 237, 238, 239, 240, 241, 242, 243, 244, 245, 246, 247, 248, 249, 250, 251, 252, 253, 254, 255, 256, 257, 258, 259, 260, 261, 262, 263, 264, 265, 266, 267, 268, 269, 270, 271, 272, 273, 274, 275, 276, 277, 278, 279, 280, 281, 282, 283, 284, 285, 286, 287, 288, 289, 290, 291, 292, 293, 294, 295, 296, 297, 298, 299, 300, 301, 302, 303, 304, 305, 306, 307, 308, 309, 310, 311, 312, 313, 314, 315, 316, 317, 318, 319, 320, 321, 322, 323, 324, 325, 326, 327, 328, 329, 330, 331, 332, 333, 334, 335, 336, 337, 338, 339, 340, 341, 342, 343, 344, 345, 346, 347, 348, 349, 350, 351, 352, 353, 354, 355, 356, 357, 358, 359, 360, 361, 362, 363, 364, 365, 366, 367, 368, 369, 370, 371, 372, 373, 374, 375, 376, 377, 378, 379, 380, 381, 382, 383, 384, 385, 386, 387, 388, 389, 390, 391, 392, 393, 394, 395, 396, 397, 398, 399, 400, 401, 402, 403, 404, 405, 406, 407, 408, 409, 410, 411, 412, 413, 414, 415, 416, 417, 418, 419, 420, 421]}
# Function to sum maximum values in segments between zeros
def sum_max_values(arr):
    max_values_sum = 0
    current_segment = []

    for value in arr:
        if value != 0:
            current_segment.append(value)  # Add value to current segment if it's non-zero
        else:
            if current_segment:
                max_values_sum += max(current_segment)  # Add the max of the current segment to the sum
                current_segment = []  # Reset the segment after encountering a zero

    if current_segment:  # Handle the last segment if it ends without a zero
        max_values_sum += max(current_segment)

    return max_values_sum

# Determine the minimum length between the two results
min_length = min(len(bipartite_result['flex']), len(set_cover_result['flex']))

# Slice the lists to the minimum length
bipartite_flex = bipartite_result['flex'][:min_length]
bipartite_time = bipartite_result['time'][:min_length]
bipartite_reconfig = bipartite_result['reconfig_count'][:min_length]
bipartite_adjusted_apps = bipartite_result['n_adjusted_apps'][:min_length]

set_cover_flex = set_cover_result['flex'][:min_length]
set_cover_time = set_cover_result['time'][:min_length]
set_cover_reconfig = set_cover_result['reconfig_count'][:min_length]
set_cover_adjusted_apps = set_cover_result['n_adjusted_apps'][:min_length]

# Remove zeros for calculating adjusted applications
bipartite_adjusted_apps_no_zeros = [x for x in bipartite_adjusted_apps if x != 0]
set_cover_adjusted_apps_no_zeros = [x for x in set_cover_adjusted_apps if x != 0]

# Calculate averages for flexibility, time, and adjusted apps without zeros
avg_bipartite_flex = np.mean(bipartite_flex)
avg_bipartite_time = np.mean(bipartite_time)
avg_bipartite_adjusted_apps = np.mean(bipartite_adjusted_apps_no_zeros) if bipartite_adjusted_apps_no_zeros else 0

avg_set_cover_flex = np.mean(set_cover_flex)
avg_set_cover_time = np.mean(set_cover_time)
avg_set_cover_adjusted_apps = np.mean(set_cover_adjusted_apps_no_zeros) if set_cover_adjusted_apps_no_zeros else 0

# Reconfiguration Count (sum of max values in each segment between zeros)
bipartite_total_reconfig = bipartite_reconfig[-1]/min_length *100
set_cover_total_reconfig = set_cover_reconfig[-1]/min_length *100

# Create figure with 4 subplots
fig, (ax1, ax2, ax3, ax4) = plt.subplots(1, 4, figsize=(20, 5))

# Flexibility bar plot
rects1 = ax1.bar(['Bipartite', 'Set Cover'], [avg_bipartite_flex, avg_set_cover_flex], color=['orange', 'red'])
ax1.set_title('Average Flexibility')
ax1.set_ylabel('Flexibility')

# Time bar plot
rects2 = ax2.bar(['Bipartite', 'Set Cover'], [avg_bipartite_time, avg_set_cover_time], color=['orange', 'red'])
ax2.set_title('Average Time')
ax2.set_ylabel('Time (s)')

# Reconfiguration Count (sum of max values) bar plot
rects3 = ax3.bar(['Bipartite', 'Set Cover'], [bipartite_total_reconfig, set_cover_total_reconfig], color=['orange', 'red'])
ax3.set_title('Total Reconfigurations (Max per Segment)')
ax3.set_ylabel('Reconfigurations')

# Adjusted applications bar plot
rects4 = ax4.bar(['Bipartite', 'Set Cover'], [avg_bipartite_adjusted_apps, avg_set_cover_adjusted_apps], color=['orange', 'red'])
ax4.set_title('Average Number of Applications Involved')
ax4.set_ylabel('Number of Applications')

# Function to label the bars with their heights
def autolabel(rects, ax):
    """Attach a text label above each bar in *rects*, displaying its height."""
    for rect in rects:
        height = rect.get_height()
        ax.annotate(f'{height:.2f}',
                    xy=(rect.get_x() + rect.get_width() / 2, height),
                    xytext=(0, 3),  # 3 points vertical offset
                    textcoords="offset points",
                    ha='center', va='bottom')

# Add labels to all bar plots
autolabel(rects1, ax1)
autolabel(rects2, ax2)
autolabel(rects3, ax3)
autolabel(rects4, ax4)

# Adjust layout and show the plots
plt.tight_layout()
plt.show()